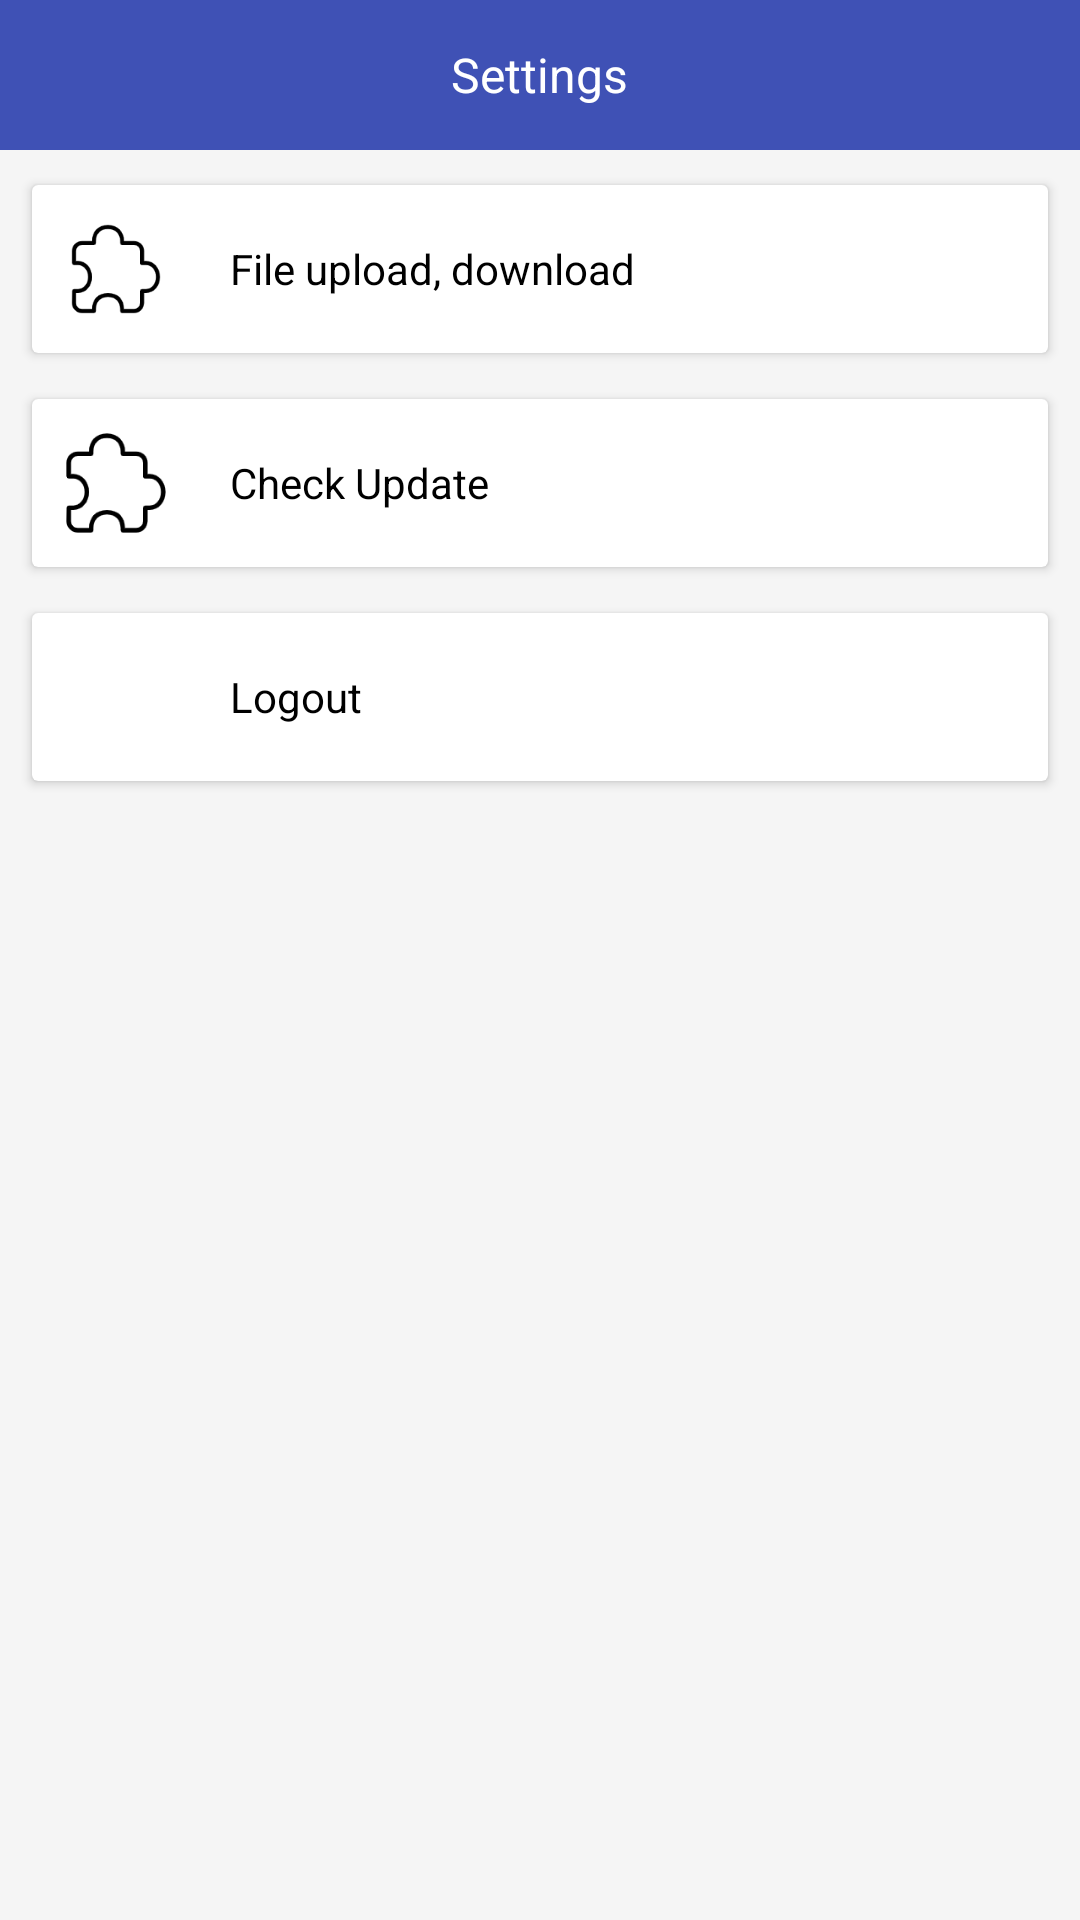

The Android layout XML behind this screen, and the referenced resources:
<!-- AndroidManifest.xml: application theme AppTheme -->
<!-- res/layout/fragment_settings.xml -->
<?xml version="1.0" encoding="utf-8"?>
<LinearLayout xmlns:android="http://schemas.android.com/apk/res/android"
    xmlns:app="http://schemas.android.com/apk/res-auto"
    android:layout_width="match_parent"
    android:layout_height="match_parent"
    android:orientation="vertical">

    <LinearLayout
        android:layout_width="match_parent"
        android:layout_height="50dp"
        android:background="@color/colorAccent"
        android:gravity="center">

        <TextView
            android:layout_width="wrap_content"
            android:layout_height="wrap_content"
            android:text="Settings"
            android:textColor="@color/white"
            android:textSize="16sp" />
    </LinearLayout>

    <androidx.cardview.widget.CardView
        android:id="@+id/fileUpDown"
        android:layout_width="match_parent"
        android:layout_height="wrap_content"
        android:layout_marginStart="8dp"
        android:layout_marginEnd="8dp"
        android:layout_marginTop="8dp"
        app:cardUseCompatPadding="true">

        <LinearLayout
            android:layout_width="match_parent"
            android:layout_height="wrap_content"
            android:gravity="center_vertical"
            android:orientation="horizontal"
            android:padding="10dp">

            <ImageView
                android:layout_width="36dp"
                android:layout_height="36dp"
                android:padding="2dp"
                android:src="@drawable/ic_custom" />

            <TextView
                android:layout_width="wrap_content"
                android:layout_height="wrap_content"
                android:layout_marginStart="20dp"
                android:text="File upload, download"
                android:textColor="@color/black"
                android:textSize="14sp" />
        </LinearLayout>
    </androidx.cardview.widget.CardView>

    <androidx.cardview.widget.CardView
        android:id="@+id/vCheckUpdate"
        android:layout_width="match_parent"
        android:layout_height="wrap_content"
        android:layout_marginStart="8dp"
        android:layout_marginEnd="8dp"
        android:layout_marginTop="8dp"
        app:cardUseCompatPadding="true">

        <LinearLayout
            android:layout_width="match_parent"
            android:layout_height="wrap_content"
            android:gravity="center_vertical"
            android:orientation="horizontal"
            android:padding="10dp">

            <ImageView
                android:layout_width="36dp"
                android:layout_height="36dp"
                android:src="@drawable/ic_custom" />

            <TextView
                android:layout_width="wrap_content"
                android:layout_height="wrap_content"
                android:layout_marginStart="20dp"
                android:text="Check Update"
                android:textColor="@color/black"
                android:textSize="14sp" />
        </LinearLayout>
    </androidx.cardview.widget.CardView>


    <androidx.cardview.widget.CardView
        android:id="@+id/vLogout"
        android:layout_width="match_parent"
        android:layout_height="wrap_content"
        android:layout_marginStart="8dp"
        android:layout_marginEnd="8dp"
        android:layout_marginTop="8dp"
        app:cardUseCompatPadding="true">

        <LinearLayout
            android:layout_width="match_parent"
            android:layout_height="wrap_content"
            android:gravity="center_vertical"
            android:orientation="horizontal"
            android:padding="10dp">

            <ImageView
                android:layout_width="36dp"
                android:layout_height="36dp"
                android:src="@drawable/ic_logout" />

            <TextView
                android:layout_width="wrap_content"
                android:layout_height="wrap_content"
                android:layout_marginStart="20dp"
                android:text="Logout"
                android:textColor="@color/black"
                android:textSize="14sp" />
        </LinearLayout>
    </androidx.cardview.widget.CardView>

</LinearLayout>
<!-- resources referenced by this layout -->
<resources>
  <color name="black">#000000</color>
  <color name="colorAccent">@color/theme_color</color>
  <color name="white">#ffffff</color>
  <!-- drawable ic_custom: png bitmap (drawable, 3633 bytes) -->
  <style name="AppTheme" parent="Theme.AppCompat.Light.NoActionBar">
          <item name="colorPrimary">@color/colorPrimary</item>
          <item name="colorPrimaryDark">@color/colorPrimaryDark</item>
          <item name="colorAccent">@color/colorAccent</item>
          <item name="android:windowBackground">@color/windowBackground</item>
  
          <item name="android:windowAnimationStyle">@style/TranAnimation</item>
          <item name="icon_color">@color/light_teal_icon_color</item>
  
          
          <item name="tabBackground">@color/colorAccent</item>
          <item name="tabTextColor">#80ffffff</item>
          <item name="tabSelectedTextColor">@color/white</item>
      </style>
  <color name="theme_color">#3F51B5</color>
      theme_color
  <color name="colorPrimary">#3F51B5</color>
  <color name="colorPrimaryDark">#3F51B5</color>
  <color name="windowBackground">#F5F5F5</color>
  <style name="TranAnimation" parent="@android:style/Animation.Activity">
          <item name="android:activityOpenEnterAnimation">@anim/in_from_right</item>
          <item name="android:activityOpenExitAnimation">@anim/out_to_left</item>
          <item name="android:activityCloseEnterAnimation">@anim/in_from_left</item>
          <item name="android:activityCloseExitAnimation">@anim/out_to_right</item>
      </style>
  <color name="light_teal_icon_color">#000000</color>
</resources>
